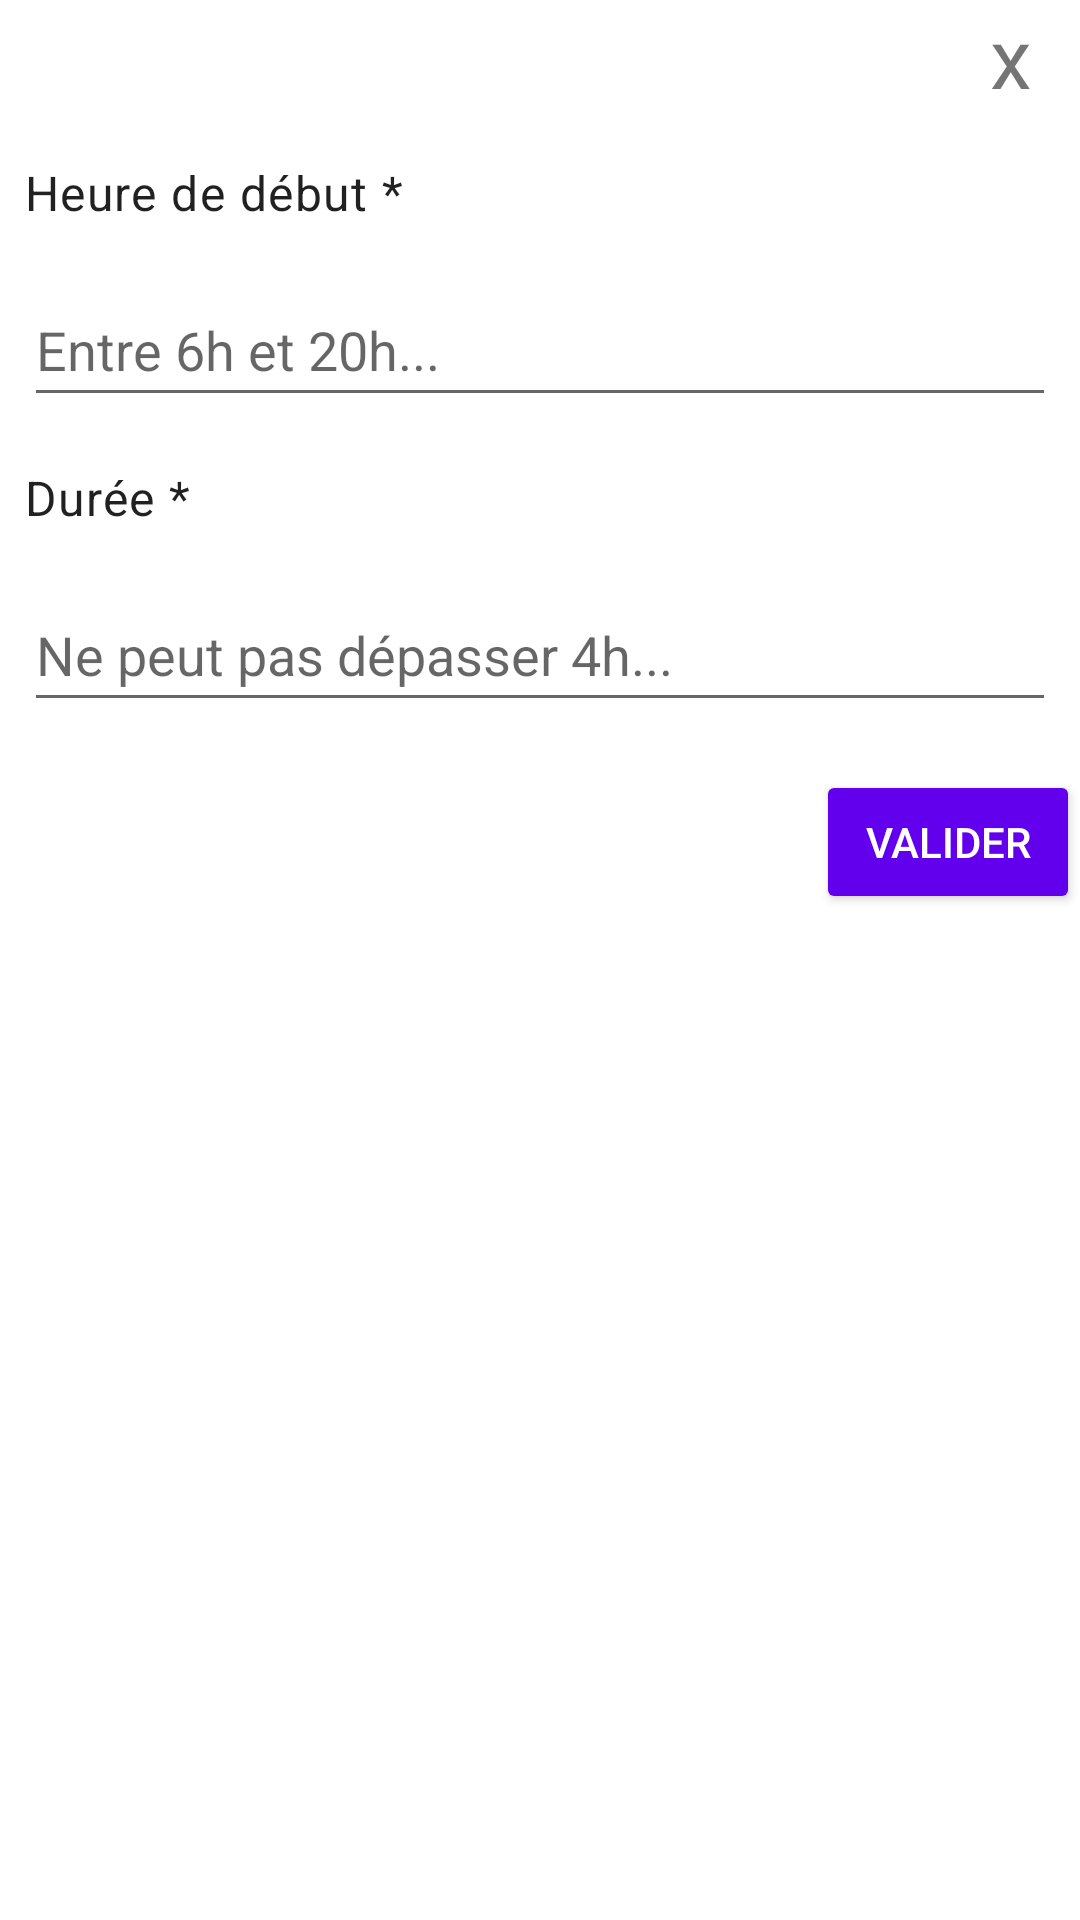

This screen was rendered from an Android layout file. Write that file and the resources it references.
<!-- AndroidManifest.xml: application theme Theme.Stay_awake_android -->
<!-- res/layout/fragment_task_form_position.xml -->
<?xml version="1.0" encoding="utf-8"?>
<androidx.constraintlayout.widget.ConstraintLayout xmlns:android="http://schemas.android.com/apk/res/android"
    xmlns:app="http://schemas.android.com/apk/res-auto"
    xmlns:tools="http://schemas.android.com/tools"
    android:id="@+id/container"
    android:layout_width="match_parent"
    android:layout_height="match_parent"
    android:minWidth="300dp"
    android:paddingLeft="@dimen/fragment_horizontal_margin"
    android:paddingTop="@dimen/fragment_vertical_margin"
    android:paddingRight="@dimen/fragment_horizontal_margin"
    android:paddingBottom="@dimen/fragment_vertical_margin"
    tools:context=".fragments.TaskFormFragment">

    <TextView
        android:id="@+id/button_close"
        android:layout_width="wrap_content"
        android:layout_height="wrap_content"
        android:text="x"
        android:paddingHorizontal="16dp"
        android:textSize="28sp"
        app:layout_constraintEnd_toEndOf="parent"
        app:layout_constraintTop_toTopOf="parent"
        app:layout_constraintBottom_toTopOf="@+id/textView_hour"/>

    <TextView
        android:id="@+id/textView_hour"
        android:layout_width="0dp"
        android:layout_height="wrap_content"
        android:layout_marginStart="8dp"
        android:layout_marginTop="16dp"
        android:layout_marginEnd="8dp"
        android:textAppearance="?attr/textAppearanceBody1"
        android:text="@string/start_hour"
        app:layout_constraintEnd_toEndOf="parent"
        app:layout_constraintStart_toStartOf="parent"
        app:layout_constraintTop_toBottomOf="@+id/button_close"/>

    <EditText
        android:id="@+id/editText_hour"
        android:layout_width="0dp"
        android:layout_height="wrap_content"
        android:layout_marginStart="8dp"
        android:layout_marginTop="16dp"
        android:layout_marginEnd="8dp"
        android:hint="Entre 6h et 20h..."
        android:importantForAutofill="no"
        android:inputType="number"
        android:minHeight="48dp"
        android:selectAllOnFocus="true"
        app:layout_constraintEnd_toEndOf="parent"
        app:layout_constraintStart_toStartOf="parent"
        app:layout_constraintTop_toBottomOf="@+id/textView_hour"/>

    <TextView
        android:id="@+id/textView_duration"
        android:layout_width="0dp"
        android:layout_height="wrap_content"
        android:layout_marginStart="8dp"
        android:layout_marginTop="16dp"
        android:layout_marginEnd="8dp"
        android:textAppearance="?attr/textAppearanceBody1"
        android:text="@string/prompt_duration"
        app:layout_constraintEnd_toEndOf="parent"
        app:layout_constraintStart_toStartOf="parent"
        app:layout_constraintTop_toBottomOf="@+id/editText_hour"/>

    <EditText
        android:id="@+id/editText_duration"
        android:layout_width="0dp"
        android:layout_height="wrap_content"
        android:layout_marginStart="8dp"
        android:layout_marginTop="16dp"
        android:layout_marginEnd="8dp"
        android:hint="Ne peut pas dépasser 4h..."
        android:importantForAutofill="no"
        android:inputType="number"
        android:minHeight="48dp"
        android:selectAllOnFocus="true"
        app:layout_constraintEnd_toEndOf="parent"
        app:layout_constraintStart_toStartOf="parent"
        app:layout_constraintTop_toBottomOf="@+id/textView_duration" />

    <TextView
        android:id="@+id/textView_error"
        android:layout_width="0dp"
        android:layout_height="wrap_content"
        android:layout_marginStart="8dp"
        android:layout_marginTop="16dp"
        android:layout_marginEnd="8dp"
        android:textAppearance="?attr/textAppearanceBody1"
        android:textColor="@color/red_200"
        android:visibility="gone"
        android:text="Une tâche est déjà positionné dans ce créneau."
        app:layout_constraintEnd_toEndOf="parent"
        app:layout_constraintStart_toStartOf="parent"
        app:layout_constraintTop_toBottomOf="@+id/editText_duration"/>

    <Button
        android:id="@+id/button_ValidateTaskFormPosition"
        android:layout_width="wrap_content"
        android:layout_height="wrap_content"
        android:layout_marginTop="16dp"
        android:backgroundTint="@color/purple_500"
        android:text="@string/validate"
        android:textColor="@color/white"
        app:layout_constraintEnd_toEndOf="parent"
        app:layout_constraintTop_toBottomOf="@+id/textView_error" />

</androidx.constraintlayout.widget.ConstraintLayout>
<!-- resources referenced by this layout -->
<resources>
  <color name="purple_500">#FF6200EE</color>
  <color name="red_200">#F48FB1</color>
  <color name="white">#FFFFFFFF</color>
  <string name="prompt_duration">Durée *</string>
  <string name="start_hour">Heure de début *</string>
  <string name="validate">Valider</string>
  <style name="Theme.Stay_awake_android" parent="Theme.MaterialComponents.DayNight.DarkActionBar">
          
          <item name="colorPrimary">@color/purple_500</item>
          <item name="colorPrimaryVariant">@color/purple_700</item>
          <item name="colorOnPrimary">@color/white</item>
          
          <item name="colorSecondary">@color/teal_200</item>
          <item name="colorSecondaryVariant">@color/teal_700</item>
          <item name="colorOnSecondary">@color/black</item>
          
          <item name="android:statusBarColor" tools:targetApi="l">?attr/colorPrimaryVariant</item>
          
      </style>
  <color name="purple_700">#FF3700B3</color>
  <color name="teal_200">#FF03DAC5</color>
  <color name="teal_700">#FF018786</color>
  <color name="black">#FF000000</color>
</resources>
